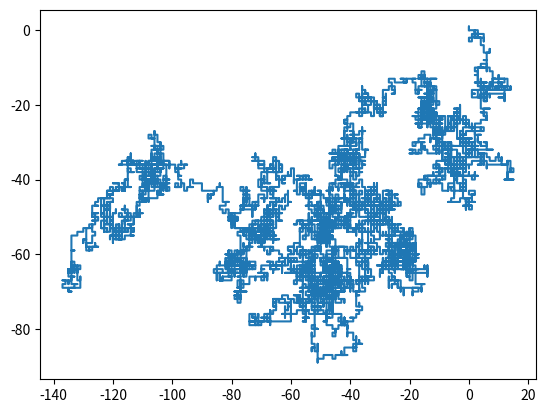

Here is the Python script that generated this plot:
import numpy
import random
import matplotlib.pyplot as plt

n = 10000

x = numpy.zeros(n)
y = numpy.zeros(n)

for i in range(1, n):
    j = random.randint(1, 4)
    if j == 1:
        x[i] = x[i - 1] + 1
        y[i] = y[i - 1]
    elif j == 2:
        x[i] = x[i - 1] - 1
        y[i] = y[i - 1]
    elif j == 3:
        x[i] = x[i - 1]
        y[i] = y[i - 1] + 1
    else:
        x[i] = x[i - 1]
        y[i] = y[i - 1] - 1

plt.plot(x, y)
plt.show()
